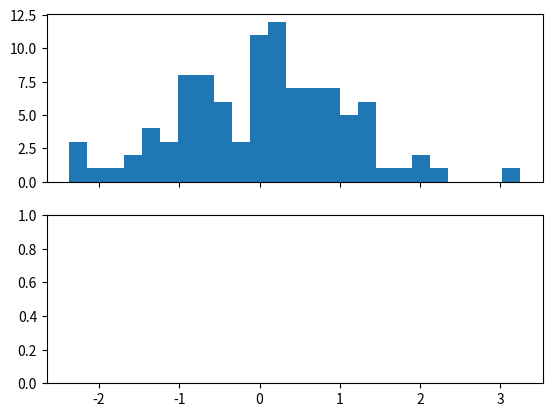

Generate this figure with matplotlib: (Note: this script raises an exception after producing the figure.)
'''
Stability of the T-distribution against outliers, compared to the normal distribution.

'''

# author: Thomas Haslwanter, date: March-2014

import numpy as np
import scipy.stats as ss
import matplotlib.pyplot as plt

# Generate the data
np.random.seed(12345)
ndata = 100
data = ss.norm.rvs(size=(ndata,))
data2 = ss.norm.rvs(5, size=(20,))
dataWOutlier = np.hstack((data, data2))

# Calculate the fits
fit_gauss_wo = ss.norm.fit(data)
fit_gauss_w = ss.norm.fit(dataWOutlier)

fit_t_wo = ss.t.fit(data)
fit_t_w = ss.t.fit(dataWOutlier)

# Fitted curves
fitted_x = np.linspace(-7, 7, 200)

fitted_gauss_wo = ss.norm.pdf(fitted_x, loc=fit_gauss_wo[0], scale=fit_gauss_wo[1])
fitted_t_wo = ss.t.pdf(fitted_x, df=ndata-1, loc=fit_t_wo[1], scale=fit_t_wo[2])

fitted_gauss_w = ss.norm.pdf(fitted_x, loc=fit_gauss_w[0], scale=fit_gauss_w[1])
fitted_t_w = ss.t.pdf(fitted_x, df=ndata-1, loc=fit_t_w[1], scale=fit_t_w[2])

# Fit normal and t-distribution to both datasets, and display the results
fit_wo = ss.norm.fit(data)
fit_w = ss.norm.fit(dataWOutlier)
print('Gaussian distribution: {0} -> {1}'.format(fit_gauss_wo, fit_gauss_w))

# Fit of "df" is not shown, as it is pretty unstable for large df
print('T-distribution: {0} -> {1}'.format(fit_t_wo[1:], fit_t_w[1:]))

# Show the data
fig, axs = plt.subplots(2,1, sharex=True)
axs[0].hist(data, normed=True, bins=25)
axs[0].plot(fitted_x, fitted_gauss_wo, label='normal')
axs[0].plot(fitted_x, fitted_t_wo, ls='--', lw=2, label='t-dist')
axs[0].set_title('Without outliers')
axs[0].legend()

axs[1].hist(dataWOutlier, normed=True, bins=25)
axs[1].plot(fitted_x, fitted_gauss_w, label='norm')
axs[1].plot(fitted_x, fitted_t_w, ls='--', lw=2, label='t-dist')
axs[1].set_title('With outliers')

outFile = r'C:\Temp\ttest_stability.png'
plt.savefig(outFile, dpi=200)
print('Figure saved to {0}'.format(outFile))
plt.show()

